Run: headless pygame with SDL's dummy video driver; simulated clock (each Clock.tick advances the game by its frame time, no real sleeping); random seed 0; keys injected as events and as key.get_pressed() state; no mouse input.
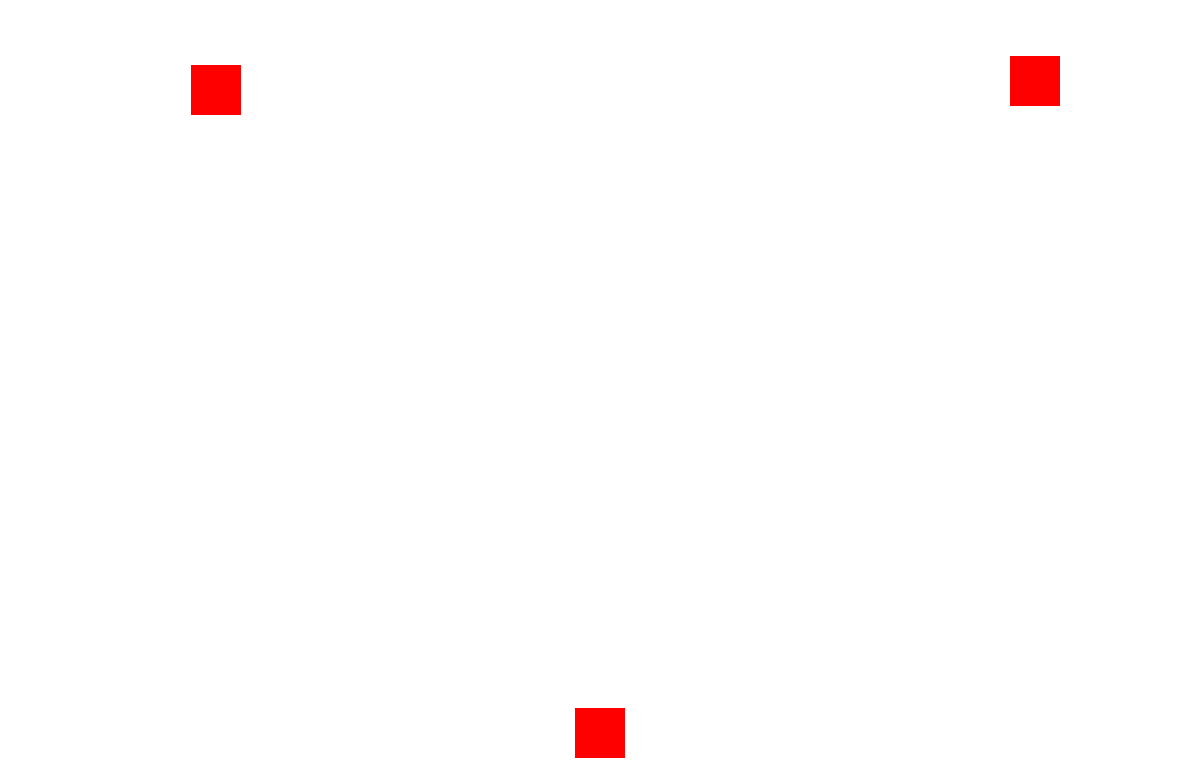
Frame 1 of 4 · flips 1–60 · no input
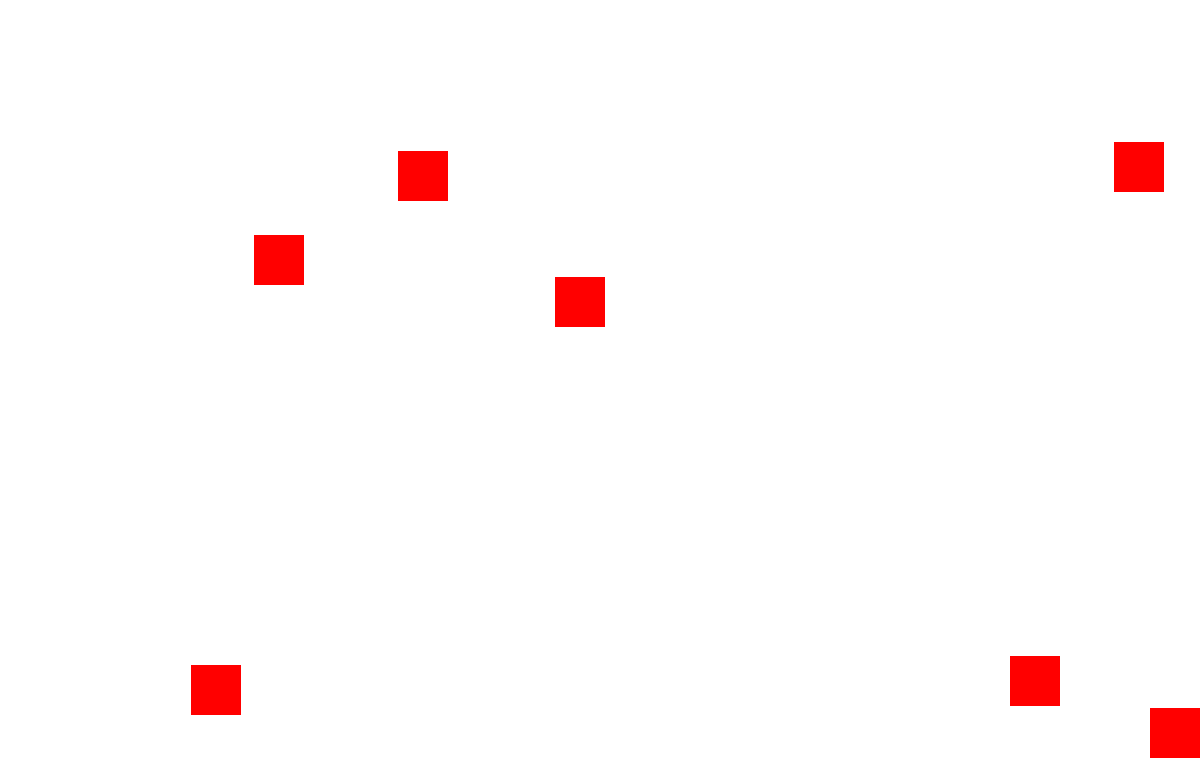
Frame 2 of 4 · flips 61–180 · tapped SPACE, RETURN · held RIGHT (→), D
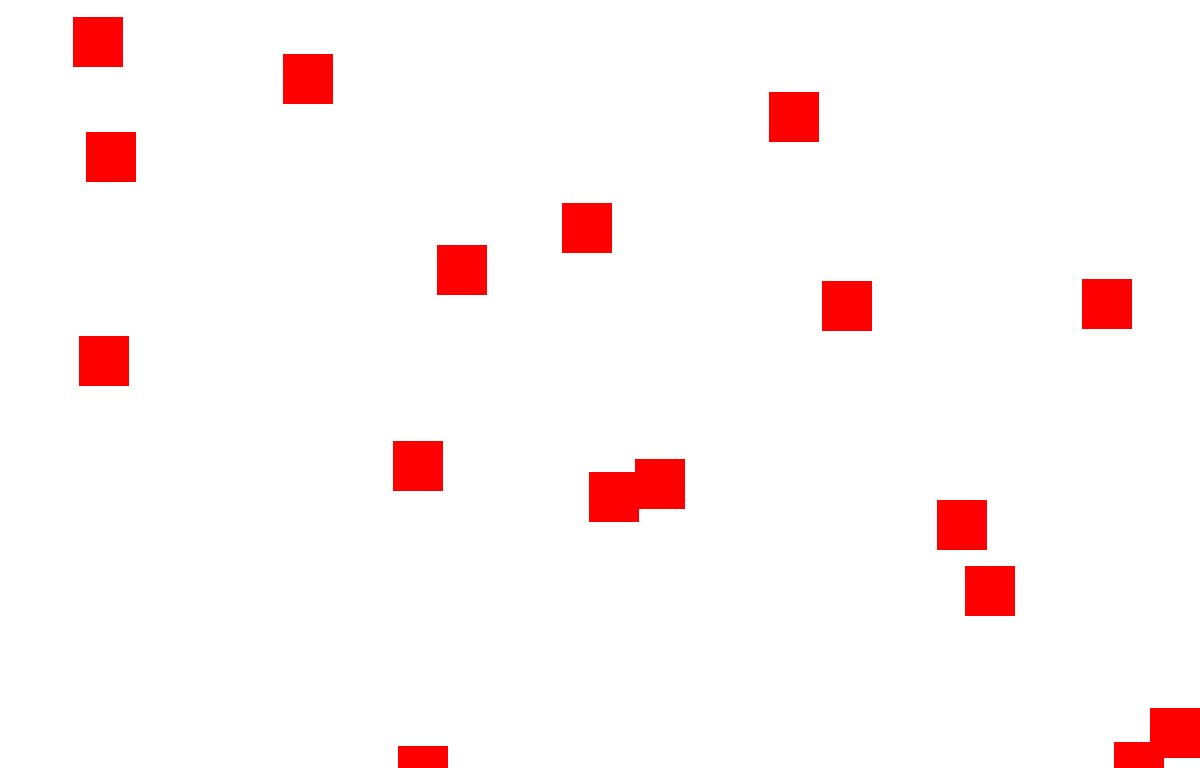
Frame 3 of 4 · flips 181–300 · held DOWN (↓), S
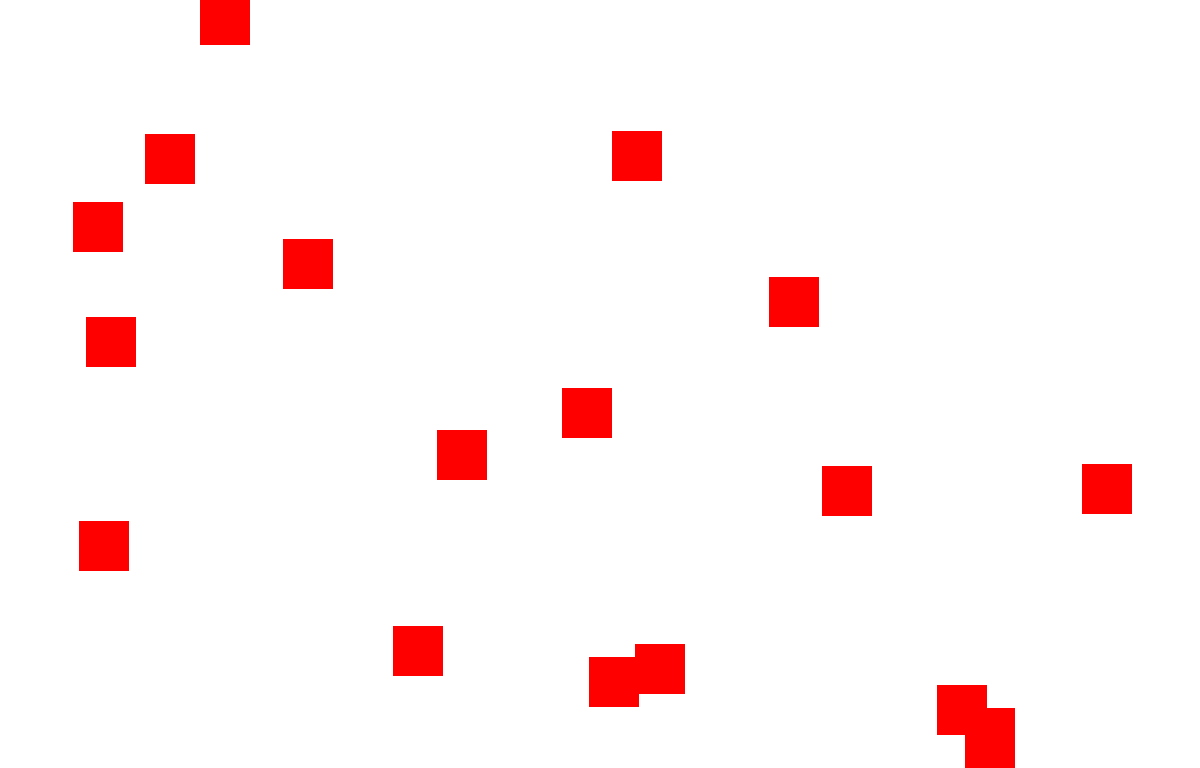
Frame 4 of 4 · flips 301–420 · held LEFT (←), A, UP (↑), W

The pygame program that drew these frames:

import pygame
import sys
import random

# Инициализация Pygame
pygame.init()

# Константы
WIDTH, HEIGHT = 1200, 768
FPS = 60

# Цвета
WHITE = (255, 255, 255)
RED = (255, 0, 0)

# Создание окна
screen = pygame.display.set_mode((WIDTH, HEIGHT))
pygame.display.set_caption("Простая игра")

# Создание игрока
player_size = 50
player_x = WIDTH // 2 - player_size // 2
player_y = HEIGHT - player_size - 10

# Создание противников
enemy_size = 50
enemies = []

# Создание часов
clock = pygame.time.Clock()


# Функция для создания противников
def create_enemy():
    enemy_x = random.randint(0, WIDTH - enemy_size)
    enemy_y = random.randint(-50, -10)
    enemies.append([enemy_x, enemy_y])


# Основной цикл игры
while True:
    for event in pygame.event.get():
        if event.type == pygame.QUIT:
            pygame.quit()
            sys.exit()

    # Обработка движения игрока
    keys = pygame.key.get_pressed()
    if keys[pygame.K_LEFT] and player_x > 0:
        player_x -= 5
    if keys[pygame.K_RIGHT] and player_x < WIDTH - player_size:
        player_x += 5

    # Обновление координат противников
    for enemy in enemies:
        enemy[1] += 5

        # Проверка столкновения с игроком
        if (
                player_x < enemy[0] < player_x + player_size
                and player_y < enemy[1] < player_y + player_size
        ):
            pygame.quit()
            sys.exit()

        # Удаление противников, вышедших за пределы экрана
        if enemy[1] > HEIGHT:
            enemies.remove(enemy)
            create_enemy()

    # Создание новых противников
    if random.randint(1, 20) == 1:
        create_enemy()

    # Очистка экрана
    screen.fill(WHITE)

    # Отрисовка игрока
    pygame.draw.rect(screen, RED, (player_x, player_y, player_size, player_size))

    # Отрисовка противников
    for enemy in enemies:
        pygame.draw.rect(screen, RED, (enemy[0], enemy[1], enemy_size, enemy_size))

    # Обновление экрана
    pygame.display.flip()

    # Задержка для поддержания FPS
    clock.tick(FPS)
